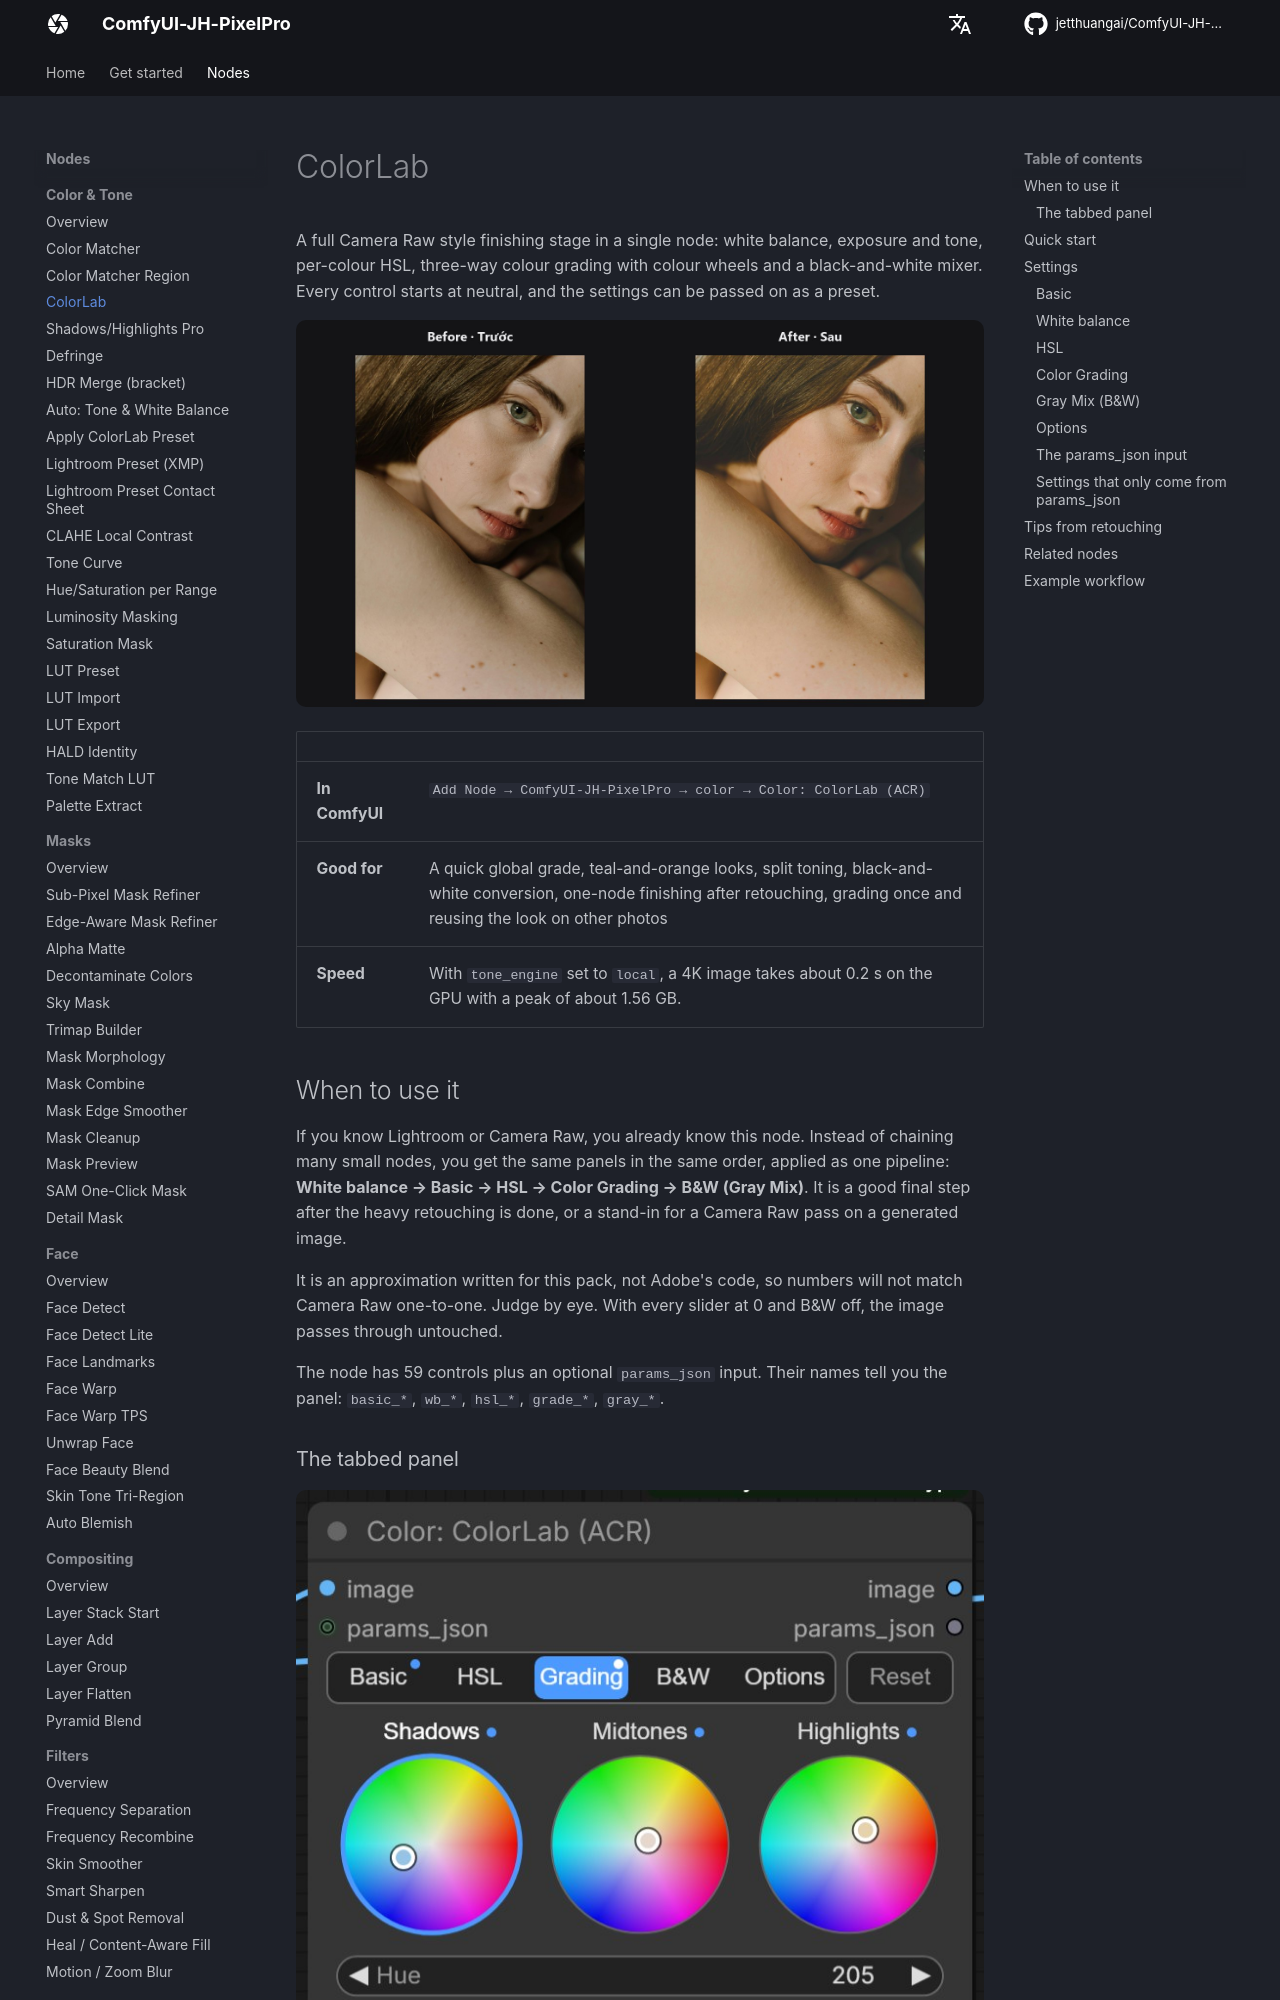

repository: jetthuangai/ComfyUI-JH-PixelPro · page: nodes/color-lab/index.html · generator: mkdocs

---
title: ColorLab
description: A Camera Raw style editing panel in one node, with Basic, white balance, HSL, Color Grading and black-and-white controls, organised in tabs.
---

# ColorLab

A full Camera Raw style finishing stage in a single node: white balance, exposure and tone, per-colour HSL, three-way colour grading with colour wheels and a black-and-white mixer. Every control starts at neutral, and the settings can be passed on as a preset.

![ColorLab — before / after](../assets/nodes/color-lab.jpg)

| | |
|---|---|
| **In ComfyUI** | `Add Node → ComfyUI-JH-PixelPro → color → Color: ColorLab (ACR)` |
| **Good for** | A quick global grade, teal-and-orange looks, split toning, black-and-white conversion, one-node finishing after retouching, grading once and reusing the look on other photos |
| **Speed** | With `tone_engine` set to `local`, a 4K image takes about 0.2 s on the GPU with a peak of about 1.56 GB. |

## When to use it

If you know Lightroom or Camera Raw, you already know this node. Instead of chaining many small nodes, you get the same panels in the same order, applied as one pipeline: **White balance → Basic → HSL → Color Grading → B&W (Gray Mix)**. It is a good final step after the heavy retouching is done, or a stand-in for a Camera Raw pass on a generated image.

It is an approximation written for this pack, not Adobe's code, so numbers will not match Camera Raw one-to-one. Judge by eye. With every slider at 0 and B&W off, the image passes through untouched.

The node has 59 controls plus an optional `params_json` input. Their names tell you the panel: `basic_*`, `wb_*`, `hsl_*`, `grade_*`, `gray_*`.

### The tabbed panel

![ColorLab node with the Grading tab open](../assets/ui/colorlab-tabs.jpg)

To keep the node short, the controls are grouped in tabs: **Basic**, **HSL**, **Grading**, **B&W** and **Options**.

- **Basic** holds the Light and Presence sliders, plus Temp and Tint under *White balance*.
- **HSL** shows a row of 8 colour dots. Click a dot to pick a colour; its Hue, Saturation and Luminance sliders appear below.
- **Grading** shows three Lightroom-style wheels for Shadows, Midtones and Highlights. Drag inside a wheel: the angle sets the hue, the distance from the centre sets the saturation. Click the centre for no tint. Below the wheels you get Hue, Saturation, Luminance and Balance sliders for the selected region.
- **B&W** holds *Convert to B&W* and the per-colour gray mix sliders.
- **Options** holds `exposure_mode` and `tone_engine`.
- A small blue dot marks every tab (and every HSL colour or grading wheel) that has edits.
- **Reset** sets the open tab back to neutral. On HSL and Grading it only resets the colour or region you are looking at.

Workflows saved before the tabs existed open on the first tab that has edits. The tabs only change the display: the values saved in your workflow and sent in API prompts are exactly the same as before. If you use ComfyUI's Vue nodes mode, the node shows the plain list of sliders instead.
